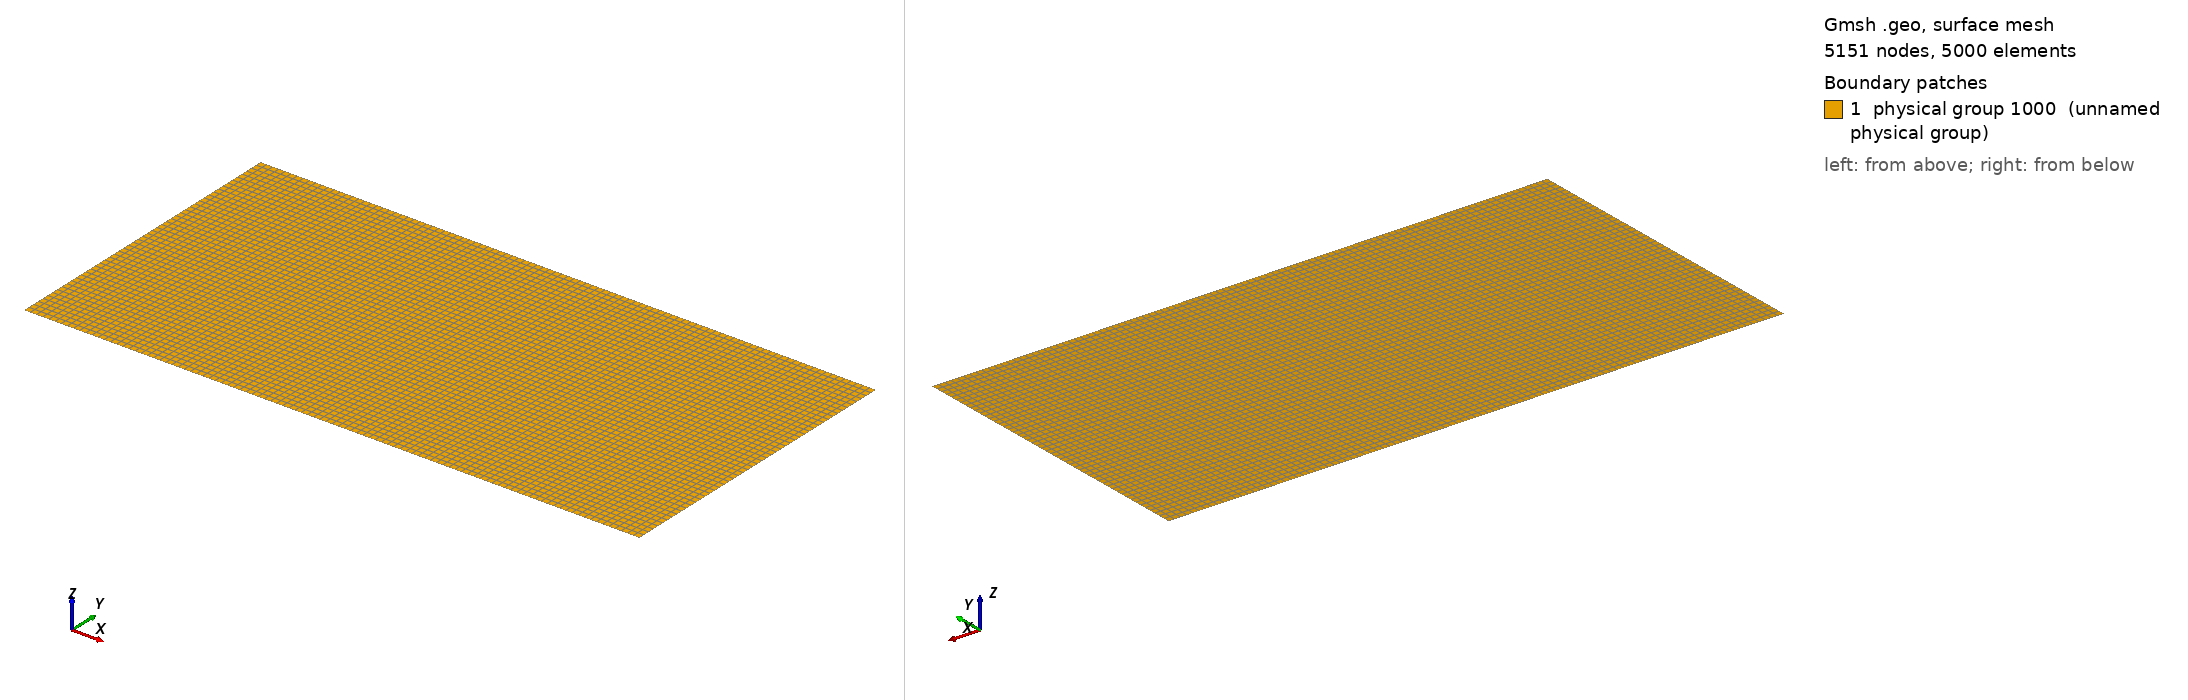

Gmsh geometry script, surface-meshed: 5151 nodes, 5000 surface elements. Boundary patches (legend numbers): 1 physical group 1000 (unnamed physical group). Left view from above one corner, right view from below the opposite corner. Legend entries are the model's physical surfaces. The drawing asked Gmsh for element sizes between 1% and 20% of the model's largest extent; the script's own settings can give other sizes.

=== untitled8.geo (drawn) ===
cl=0.05;
l=20.00;
h=10.00;

Point(1) = {0, 0, 0, cl};
Point(2) = {l, 0, 0, cl};
Point(3) = {l, h, 0, cl};
Point(4) = {0, h, 0, cl};

Line(1) = {1, 2};
Line(2) = {2, 3};
Line(3) = {3, 4};
Line(4) = {4, 1};

Line Loop(1) = {1, 2, 3, 4};
Plane Surface(1) = {1};


Transfinite Surface {1} Alternated;
Recombine Surface {1};

Physical Surface(1000) = {1};

Physical Line(1) = {3};
Physical Line(2) = {2,4};
